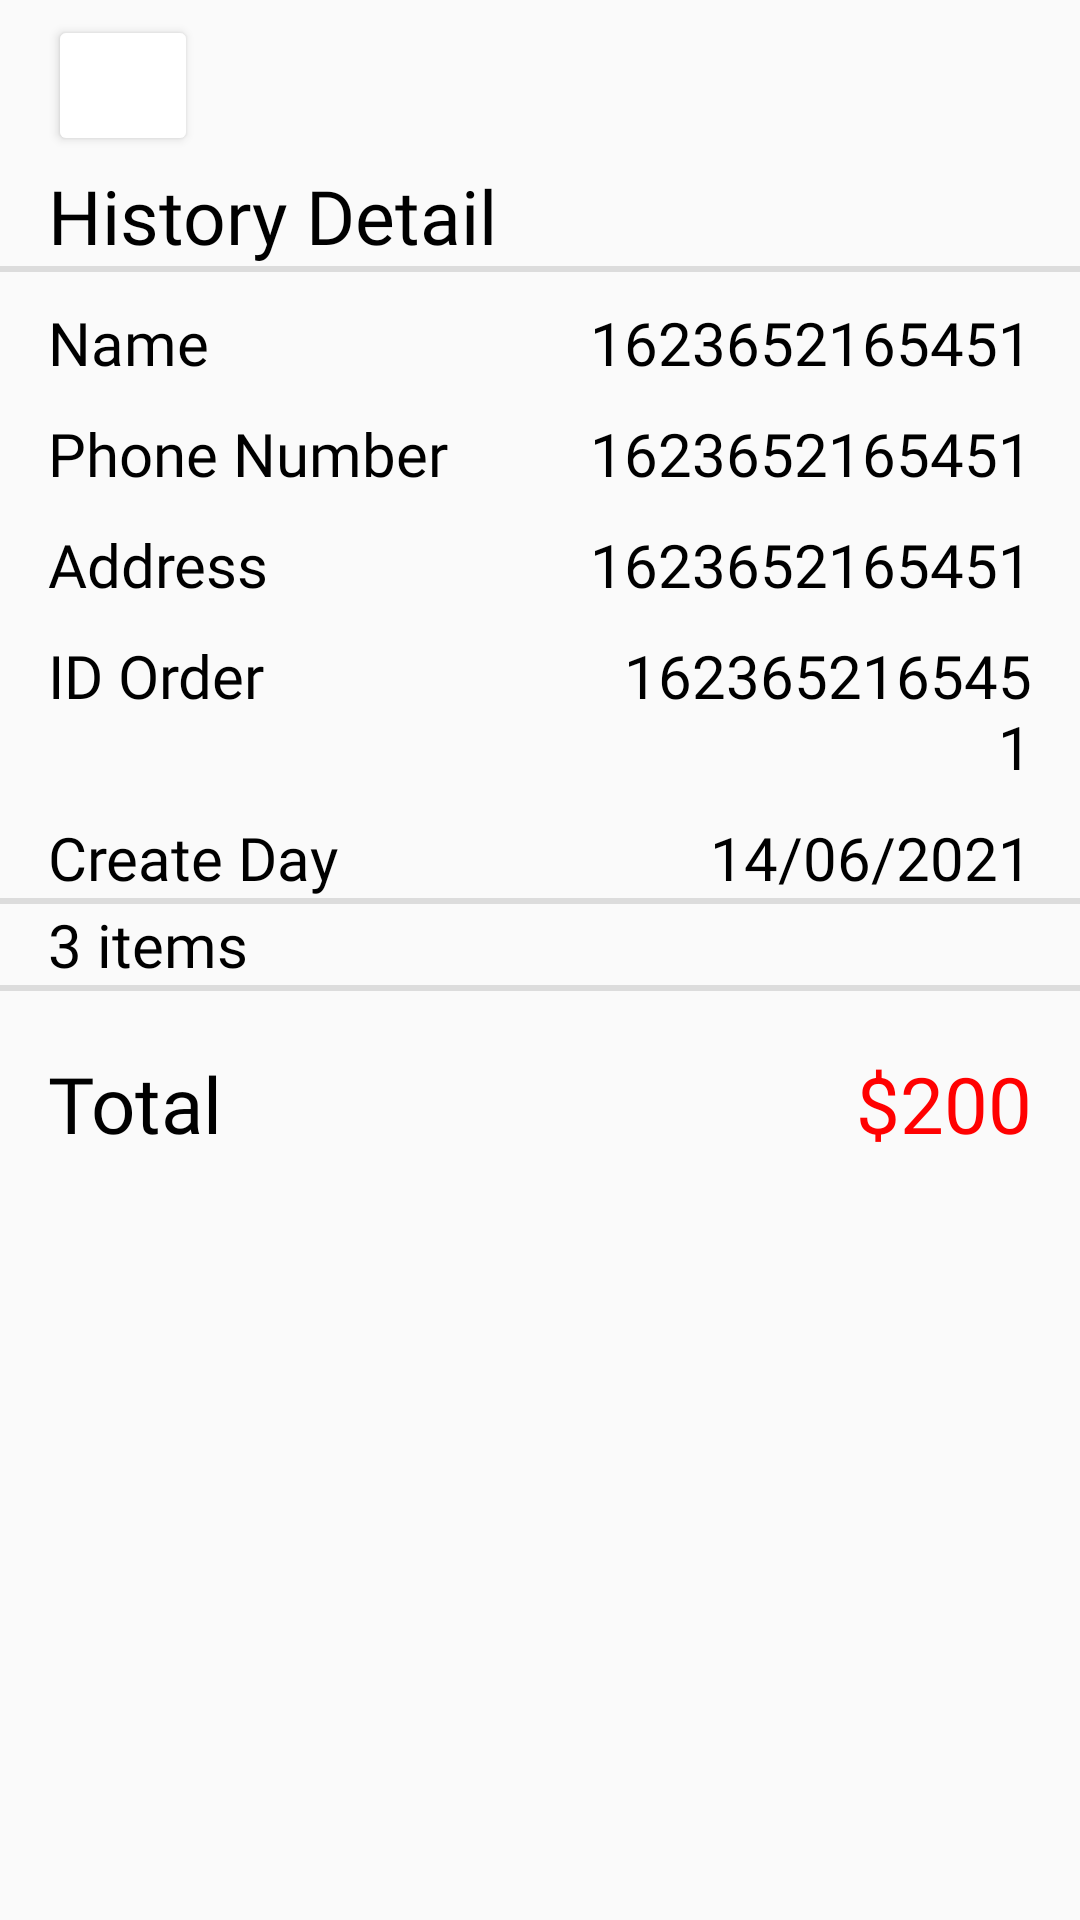

Android layout source for this screen:
<!-- AndroidManifest.xml: application theme Theme.OnlyFood -->
<!-- res/layout/history_items.xml -->
<?xml version="1.0" encoding="utf-8"?>
<ScrollView xmlns:android="http://schemas.android.com/apk/res/android"
    xmlns:app="http://schemas.android.com/apk/res-auto"
    xmlns:tools="http://schemas.android.com/tools"
    android:layout_width="match_parent"
    android:layout_height="wrap_content"
    android:background="#FAFAFA">

    <LinearLayout
        android:layout_width="match_parent"
        android:layout_height="wrap_content"

        android:orientation="vertical">

        <View
            android:layout_width="18dp"
            android:layout_height="5dp"></View>

        <Button
            android:id="@+id/back_home3"
            android:layout_width="50dp"
            android:layout_height="47dp"
            android:layout_marginStart="16dp"
            android:layout_marginLeft="16dp"
            app:backgroundTint="#FFFFFF"
            app:icon="?attr/homeAsUpIndicator"
            app:iconGravity="textStart"
            app:iconPadding="1dp"
            app:iconSize="30dp"
            app:iconTint="@color/black"

            />

        <TextView
            android:id="@+id/textView7"
            android:layout_width="match_parent"
            android:layout_height="wrap_content"
            android:layout_marginStart="16dp"
            android:layout_marginLeft="16dp"
            android:fontFamily="@font/acme"
            android:paddingTop="3dp"
            android:text="History Detail"
            android:textColor="#000000"
            android:textSize="25dp" />

        <View
            android:id="@+id/divider3"
            android:layout_width="match_parent"
            android:layout_height="2dp"
            android:background="?android:attr/listDivider" />

        <LinearLayout
            android:layout_width="match_parent"
            android:layout_height="match_parent"
            android:orientation="horizontal"
            android:paddingTop="10dp">

            <TextView
                android:layout_width="126dp"
                android:layout_height="wrap_content"
                android:layout_marginStart="16dp "
                android:layout_marginLeft="16dp "
                android:layout_weight="1"
                android:fontFamily="@font/acme"
                android:text="Name"
                android:textColor="#000000"
                android:textSize="20dp" />

            <TextView
                android:id="@+id/Name_History"
                android:layout_width="183dp"
                android:layout_height="wrap_content"
                android:layout_marginEnd="16dp"
                android:layout_marginRight="16dp"
                android:layout_weight="1"
                android:fontFamily="@font/acme"
                android:gravity="end"
                android:text="1623652165451"
                android:textColor="#000000"
                android:textSize="20dp" />

        </LinearLayout>

        <LinearLayout
            android:layout_width="match_parent"
            android:layout_height="match_parent"
            android:layout_weight="1"
            android:orientation="horizontal"
            android:paddingTop="10dp">

            <TextView
                android:layout_width="wrap_content"
                android:layout_height="wrap_content"
                android:layout_marginStart="16dp "
                android:layout_marginLeft="16dp "
                android:layout_weight="1"
                android:fontFamily="@font/acme"
                android:text="Phone Number"
                android:textColor="#000000"
                android:textSize="20dp" />

            <TextView
                android:id="@+id/Phone_History"
                android:layout_width="183dp"
                android:layout_height="wrap_content"
                android:layout_marginEnd="16dp"
                android:layout_marginRight="16dp"
                android:layout_weight="1"
                android:fontFamily="@font/acme"
                android:gravity="end"
                android:text="1623652165451"
                android:textColor="#000000"
                android:textSize="20dp" />

        </LinearLayout>

        <LinearLayout
            android:layout_width="match_parent"
            android:layout_height="match_parent"
            android:layout_weight="1"
            android:orientation="horizontal"
            android:paddingTop="10dp">

            <TextView
                android:layout_width="121dp"
                android:layout_height="wrap_content"
                android:layout_marginStart="16dp "
                android:layout_marginLeft="16dp "
                android:layout_weight="1"
                android:fontFamily="@font/acme"
                android:text="Address"
                android:textColor="#000000"
                android:textSize="20dp" />

            <TextView
                android:id="@+id/Address_History"
                android:layout_width="183dp"
                android:layout_height="wrap_content"
                android:layout_marginEnd="16dp"
                android:layout_marginRight="16dp"
                android:layout_weight="1"
                android:fontFamily="@font/acme"
                android:gravity="end"
                android:text="1623652165451"
                android:textColor="#000000"
                android:textSize="20dp" />

        </LinearLayout>

        <LinearLayout
            android:layout_width="match_parent"
            android:layout_height="wrap_content"
            android:orientation="horizontal"
            android:paddingTop="10dp">

            <TextView
                android:layout_width="183dp"
                android:layout_height="wrap_content"
                android:layout_marginStart="16dp "
                android:layout_marginLeft="16dp "
                android:fontFamily="@font/acme"
                android:text="ID Order"
                android:textColor="#000000"
                android:textSize="20dp" />

            <TextView
                android:id="@+id/ID_Order"
                android:layout_width="183dp"
                android:layout_height="wrap_content"
                android:layout_marginEnd="16dp"
                android:layout_marginRight="16dp"
                android:layout_weight="1"
                android:fontFamily="@font/acme"
                android:gravity="end"
                android:text="1623652165451"
                android:textColor="#000000"
                android:textSize="20dp" />

        </LinearLayout>

        <LinearLayout
            android:layout_width="match_parent"
            android:layout_height="wrap_content"
            android:orientation="horizontal"
            android:paddingTop="10dp">

            <TextView
                android:id="@+id/tax"
                android:layout_width="183dp"
                android:layout_height="wrap_content"
                android:layout_marginStart="16dp "
                android:layout_marginLeft="16dp "
                android:layout_weight="1"
                android:fontFamily="@font/acme"
                android:text="Create Day"
                android:textColor="#000000"
                android:textSize="20dp" />

            <TextView
                android:id="@+id/Create_Day"
                android:layout_width="183dp"
                android:layout_height="wrap_content"
                android:layout_marginEnd="16dp"
                android:layout_marginRight="16dp"
                android:layout_weight="1"
                android:fontFamily="@font/acme"
                android:gravity="end"
                android:text="14/06/2021"
                android:textColor="#000000"
                android:textSize="20dp" />
        </LinearLayout>

        <View
            android:id="@+id/divider4"
            android:layout_width="match_parent"
            android:layout_height="2dp"
            android:layout_weight="1"
            android:background="?android:attr/listDivider" />

        <TextView
            android:id="@+id/Quantity_History"
            android:layout_width="match_parent"
            android:layout_height="wrap_content"
            android:layout_marginStart="16dp "
            android:layout_marginLeft="16dp "
            android:fontFamily="@font/acme"
            android:text="3 items"
            android:textColor="#000000"
            android:textSize="20dp" />

        <androidx.recyclerview.widget.RecyclerView
            android:id="@+id/List_Products_History"
            android:layout_width="match_parent"
            android:layout_height="wrap_content" />

        <View
            android:id="@+id/divider2"
            android:layout_width="match_parent"
            android:layout_height="2dp"
            android:background="?android:attr/listDivider" />

        <LinearLayout
            android:id="@+id/Total"
            android:layout_width="match_parent"
            android:layout_height="94dp"
            android:orientation="horizontal"
            android:paddingTop="20dp">

            <TextView
                android:layout_width="183dp"
                android:layout_height="wrap_content"
                android:layout_marginStart="16dp "
                android:layout_marginLeft="16dp "
                android:layout_weight="1"
                android:fontFamily="@font/acme"
                android:text="Total"
                android:textColor="#000000"
                android:textSize="26dp" />

            <TextView
                android:id="@+id/Total_History"
                android:layout_width="183dp"
                android:layout_height="wrap_content"
                android:layout_marginEnd="16dp"
                android:layout_marginRight="16dp"
                android:layout_weight="1"
                android:fontFamily="@font/acme"
                android:gravity="end"
                android:text="$200"
                android:textColor="#FF0101"
                android:textSize="26dp" />

        </LinearLayout>

    </LinearLayout>
</ScrollView>
<!-- resources referenced by this layout -->
<resources>
  <color name="black">#FF000000</color>
  <style name="Theme.OnlyFood" parent="Theme.MaterialComponents.DayNight.NoActionBar">
          
          <item name="colorPrimary">@color/purple_500</item>
          <item name="colorPrimaryVariant">@color/purple_700</item>
          <item name="colorOnPrimary">@color/white</item>
          
          <item name="colorSecondary">@color/teal_200</item>
          <item name="colorSecondaryVariant">@color/teal_700</item>
          <item name="colorOnSecondary">@color/black</item>
          
          <item name="android:statusBarColor" tools:targetApi="l">?attr/colorOnSecondary</item>
          
      </style>
  <color name="purple_500">#FF6200EE</color>
  <color name="purple_700">#FF3700B3</color>
  <color name="white">#FFFFFF</color>
  <color name="teal_200">#FF03DAC5</color>
  <color name="teal_700">#FF018786</color>
</resources>
